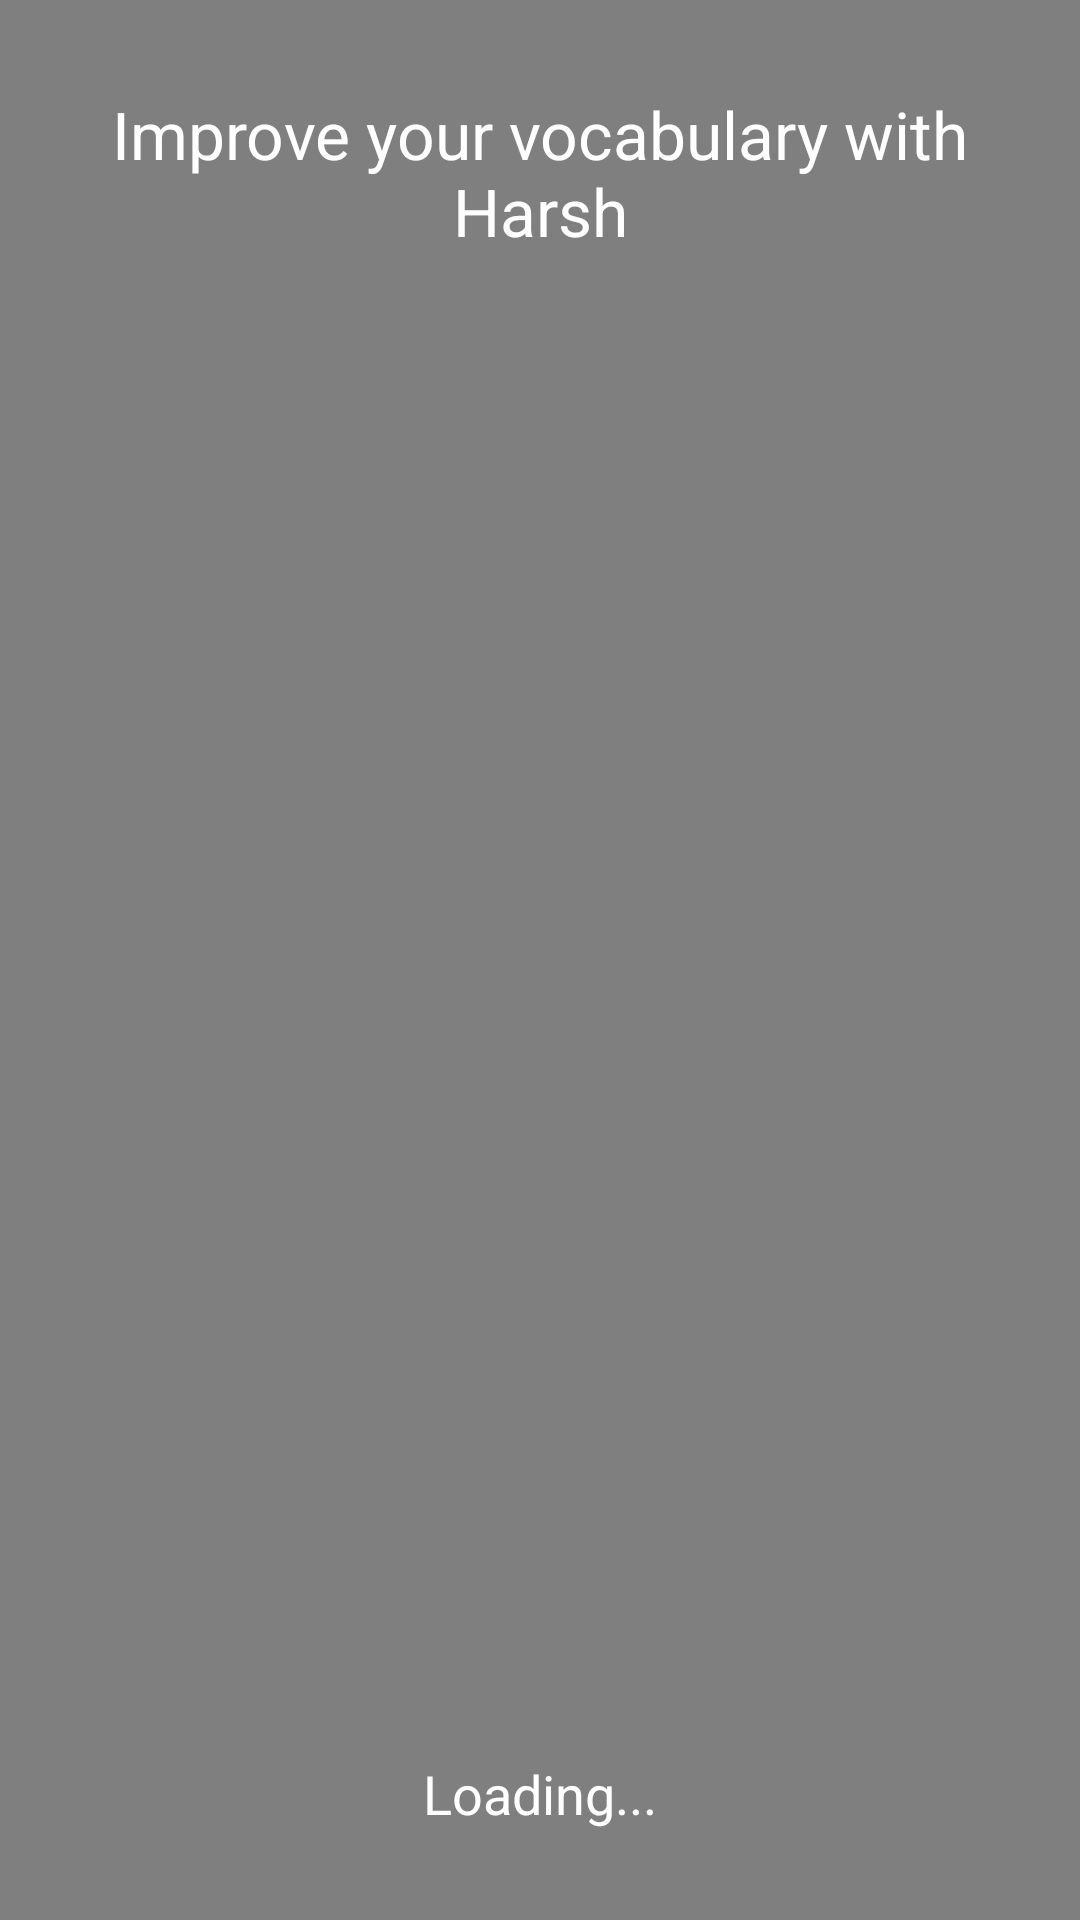

The Android layout XML behind this screen, and the referenced resources:
<!-- AndroidManifest.xml: application theme Theme.HEL -->
<!-- res/layout/fragment_splash.xml -->
<?xml version="1.0" encoding="utf-8"?>
<androidx.constraintlayout.widget.ConstraintLayout xmlns:android="http://schemas.android.com/apk/res/android"
    xmlns:tools="http://schemas.android.com/tools"
    android:layout_width="match_parent"
    android:layout_height="match_parent"
    xmlns:app="http://schemas.android.com/apk/res-auto"
    tools:context=".fragments.SplashFragment">


    <VideoView
        android:layout_width="match_parent"
        android:layout_height="match_parent"
        app:layout_constraintStart_toStartOf="parent"
        app:layout_constraintTop_toTopOf="parent"
        app:layout_constraintEnd_toEndOf="parent"
        app:layout_constraintBottom_toBottomOf="parent"
        android:id="@+id/videoView"/>

    <TextView
        android:layout_width="0dp"
        android:layout_height="wrap_content"
        android:textAlignment="center"
        android:layout_marginTop="30dp"
        android:layout_marginHorizontal="20dp"
        android:textSize="22sp"
        android:text="Improve your vocabulary with Harsh"
        android:textColor="@color/white"
        app:layout_constraintStart_toStartOf="parent"
        app:layout_constraintTop_toTopOf="parent"
        app:layout_constraintEnd_toEndOf="parent">

    </TextView>

    <TextView
        android:layout_width="0dp"
        android:layout_height="wrap_content"
        android:textAlignment="center"
        android:layout_marginBottom="30dp"
        android:layout_marginHorizontal="20dp"
        android:textSize="18sp"
        android:text="Loading..."
        android:textColor="@color/white"
        app:layout_constraintStart_toStartOf="parent"
        app:layout_constraintBottom_toBottomOf="parent"
        app:layout_constraintEnd_toEndOf="parent">

    </TextView>

</androidx.constraintlayout.widget.ConstraintLayout>
<!-- resources referenced by this layout -->
<resources>
  <color name="white">#FFFFFFFF</color>
  <style name="Theme.HEL" parent="Base.Theme.HEL" />
  <style name="Base.Theme.HEL" parent="Theme.Material3.DayNight.NoActionBar">
          
          
      </style>
</resources>
